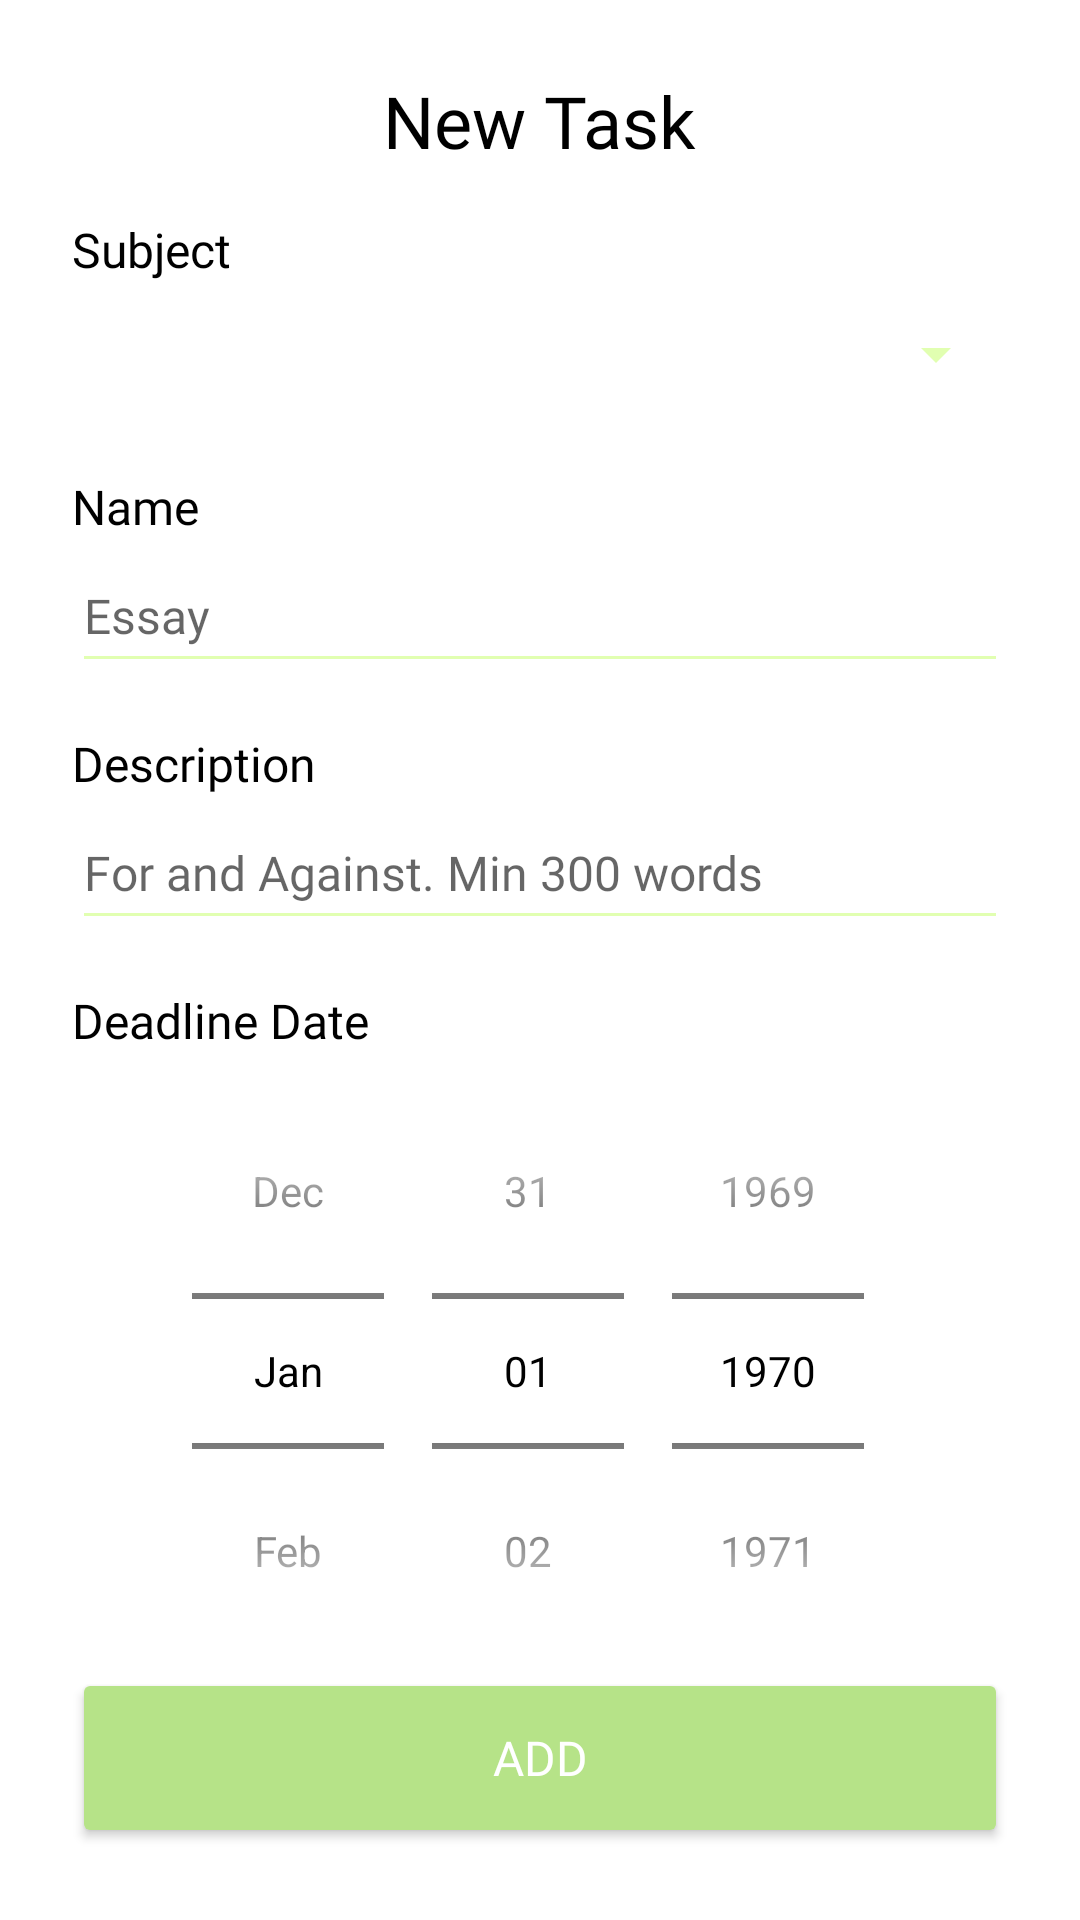

The Android layout XML behind this screen, and the referenced resources:
<!-- AndroidManifest.xml: application theme Theme.StudyPlanner -->
<!-- res/layout/fragment_add_task.xml -->
<?xml version="1.0" encoding="utf-8"?>
<androidx.constraintlayout.widget.ConstraintLayout xmlns:android="http://schemas.android.com/apk/res/android"
    xmlns:app="http://schemas.android.com/apk/res-auto"
    xmlns:tools="http://schemas.android.com/tools"
    android:layout_width="match_parent"
    android:layout_height="match_parent"
    tools:context=".screens.addtask.AddTaskFragment"
    android:padding="24dp">

    <TextView
        android:id="@+id/tv_new_task_header"
        android:layout_width="wrap_content"
        android:layout_height="wrap_content"
        android:fontFamily="@font/nunito_bold"
        android:text="New Task"
        android:textColor="#000000"
        android:textSize="24sp"
        app:layout_constraintEnd_toEndOf="parent"
        app:layout_constraintStart_toStartOf="parent"
        app:layout_constraintTop_toTopOf="parent" />

    <TextView
        android:id="@+id/tv_subject_header_addtask"
        android:layout_width="wrap_content"
        android:layout_height="wrap_content"
        android:layout_marginTop="16dp"
        android:fontFamily="@font/nunito_bold"
        android:text="Subject"
        android:textColor="#000000"
        android:textSize="16sp"
        app:layout_constraintStart_toStartOf="parent"
        app:layout_constraintTop_toBottomOf="@+id/tv_new_task_header" />

    <TextView
        android:id="@+id/tv_taskname_header_addtask"
        android:layout_width="wrap_content"
        android:layout_height="wrap_content"
        android:layout_marginTop="16dp"
        android:fontFamily="@font/nunito_bold"
        android:text="Name"
        android:textColor="#000000"
        android:textSize="16sp"
        app:layout_constraintStart_toStartOf="parent"
        app:layout_constraintTop_toBottomOf="@+id/sp_subject_addtask" />

    <TextView
        android:id="@+id/tv_taskdescr_header_addtask"
        android:layout_width="wrap_content"
        android:layout_height="wrap_content"
        android:layout_marginTop="16dp"
        android:fontFamily="@font/nunito_bold"
        android:text="Description"
        android:textColor="#000000"
        android:textSize="16sp"
        app:layout_constraintStart_toStartOf="parent"
        app:layout_constraintTop_toBottomOf="@+id/et_task_name_addtask" />

    <TextView
        android:id="@+id/tv_taskdeadline_header_addtask"
        android:layout_width="wrap_content"
        android:layout_height="wrap_content"
        android:layout_marginTop="16dp"
        android:fontFamily="@font/nunito_bold"
        android:text="Deadline Date"
        android:textColor="#000000"
        android:textSize="16sp"
        app:layout_constraintStart_toStartOf="parent"
        app:layout_constraintTop_toBottomOf="@+id/et_task_description_addtask" />

    <Spinner
        android:id="@+id/sp_subject_addtask"
        android:layout_width="0dp"
        android:layout_height="48dp"
        android:dropDownWidth="match_parent"
        android:spinnerMode="dropdown"
        android:backgroundTint="@color/light_green"
        app:layout_constraintEnd_toEndOf="parent"
        app:layout_constraintStart_toStartOf="parent"
        app:layout_constraintTop_toBottomOf="@+id/tv_subject_header_addtask" />

    <EditText
        android:id="@+id/et_task_name_addtask"
        android:backgroundTint="@color/light_green"
        android:layout_width="0dp"
        android:layout_height="wrap_content"
        android:ems="10"
        android:fontFamily="@font/nunito"
        android:hint="Essay"
        android:textColor="#000000"
        android:inputType="text"
        android:minHeight="48dp"
        android:textSize="16sp"
        app:layout_constraintEnd_toEndOf="parent"
        app:layout_constraintStart_toStartOf="parent"
        app:layout_constraintTop_toBottomOf="@+id/tv_taskname_header_addtask" />

    <EditText
        android:id="@+id/et_task_description_addtask"
        android:layout_width="0dp"
        android:layout_height="wrap_content"
        android:ems="10"
        android:fontFamily="@font/nunito"
        android:hint="For and Against. Min 300 words"
        android:textColor="#000000"
        android:inputType="text"
        android:backgroundTint="@color/light_green"
        android:minHeight="48dp"
        android:textSize="16sp"
        app:layout_constraintEnd_toEndOf="parent"
        app:layout_constraintStart_toStartOf="parent"
        app:layout_constraintTop_toBottomOf="@+id/tv_taskdescr_header_addtask" />

    <DatePicker
        android:id="@+id/dp_deadline_addtask"
        android:theme="@style/AppTheme.Picker"
        android:layout_width="0dp"
        android:layout_height="wrap_content"
        android:calendarViewShown="false"
        android:datePickerMode="spinner"
        android:fontFamily="@font/nunito"
        android:inputType="date"
        android:spinnersShown="true"
        android:textSize="16sp"
        app:layout_constraintEnd_toEndOf="parent"
        app:layout_constraintStart_toStartOf="parent"
        app:layout_constraintTop_toBottomOf="@+id/tv_taskdeadline_header_addtask" />

    <Button
        android:id="@+id/btn_add_task"
        android:layout_width="match_parent"
        android:layout_height="60dp"
        android:backgroundTint="@color/bottom_nav_color"
        android:elevation="10dp"
        android:textColor="@color/white"
        android:fontFamily="@font/nunito_bold"
        android:text="Add"
        android:textSize="16sp"
        app:layout_constraintBottom_toBottomOf="parent"
        app:layout_constraintEnd_toEndOf="parent"
        app:layout_constraintStart_toStartOf="parent" />
</androidx.constraintlayout.widget.ConstraintLayout>
<!-- resources referenced by this layout -->
<resources>
  <color name="light_green">#E1FFB1</color>
  <color name="white">#FFFFFFFF</color>
  <style name="AppTheme.Picker" parent="Theme.AppCompat.Light.NoActionBar">
          <item name="android:textColorPrimary">@android:color/black</item>
      </style>
  <style name="Theme.StudyPlanner" parent="Theme.MaterialComponents.DayNight.NoActionBar">
          
          <item name="colorPrimary">@color/green</item>
          <item name="colorOnPrimary">@color/white</item>
          <item name="android:statusBarColor">@color/white</item>
          <item name="android:windowLightStatusBar">true</item>
      </style>
  <color name="green">#B6E388</color>
</resources>
